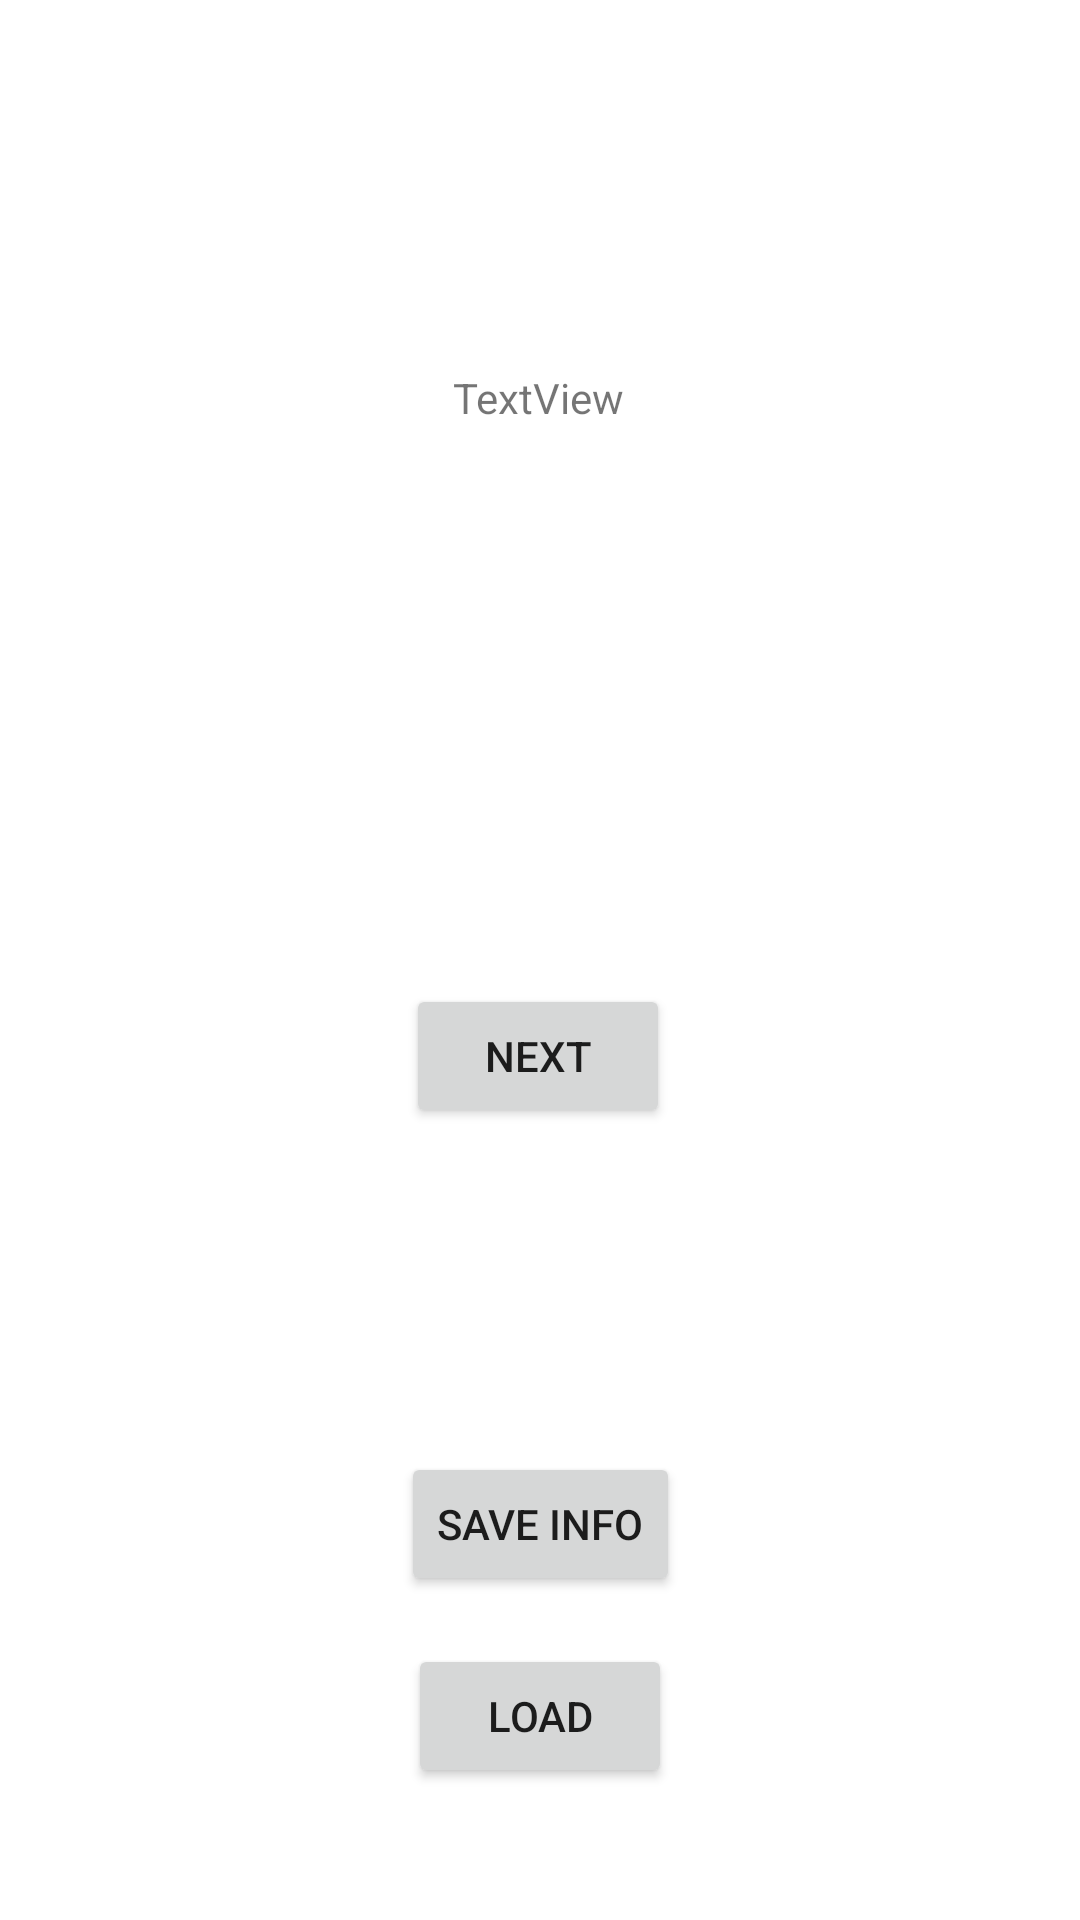

Produce the Android XML layout that renders to this screen, including the resource entries it uses.
<!-- AndroidManifest.xml: application theme Theme.MyTimeLogApp -->
<!-- res/layout/activity_display_person.xml -->
<?xml version="1.0" encoding="utf-8"?>
<androidx.constraintlayout.widget.ConstraintLayout xmlns:android="http://schemas.android.com/apk/res/android"
    xmlns:app="http://schemas.android.com/apk/res-auto"
    xmlns:tools="http://schemas.android.com/tools"
    android:layout_width="match_parent"
    android:layout_height="match_parent"
    tools:context=".DisplayPersonActivity">

    <TextView
        android:id="@+id/displayPersonTextView"
        android:layout_width="wrap_content"
        android:layout_height="wrap_content"
        android:text="TextView"
        app:layout_constraintBottom_toBottomOf="parent"
        app:layout_constraintEnd_toEndOf="parent"
        app:layout_constraintHorizontal_bias="0.498"
        app:layout_constraintStart_toStartOf="parent"
        app:layout_constraintTop_toTopOf="parent"
        app:layout_constraintVertical_bias="0.198" />

    <Button
        android:id="@+id/viewNextButton"
        android:layout_width="wrap_content"
        android:layout_height="wrap_content"
        android:onClick="onNextPersonButtonClick"
        android:text="Next"
        app:layout_constraintBottom_toBottomOf="parent"
        app:layout_constraintEnd_toEndOf="parent"
        app:layout_constraintHorizontal_bias="0.498"
        app:layout_constraintStart_toStartOf="parent"
        app:layout_constraintTop_toBottomOf="@+id/displayPersonTextView"
        app:layout_constraintVertical_bias="0.413" />

    <Button
        android:id="@+id/saveLogButton"
        android:layout_width="wrap_content"
        android:layout_height="wrap_content"
        android:onClick="onSaveButtonClick"
        android:text="Save Info"
        app:layout_constraintBottom_toBottomOf="parent"
        app:layout_constraintEnd_toEndOf="parent"
        app:layout_constraintStart_toStartOf="parent"
        app:layout_constraintTop_toBottomOf="@+id/viewNextButton" />

    <Button
        android:id="@+id/loadLogButton"
        android:layout_width="wrap_content"
        android:layout_height="wrap_content"
        android:layout_marginBottom="44dp"
        android:onClick="onLoadLogButtonClick"
        android:text="Load"
        app:layout_constraintBottom_toBottomOf="parent"
        app:layout_constraintEnd_toEndOf="@+id/saveLogButton"
        app:layout_constraintHorizontal_bias="0.473"
        app:layout_constraintStart_toStartOf="@+id/saveLogButton" />
</androidx.constraintlayout.widget.ConstraintLayout>
<!-- resources referenced by this layout -->
<resources>
  <style name="Theme.MyTimeLogApp" parent="Theme.MaterialComponents.DayNight.DarkActionBar">
          
          <item name="colorPrimary">@color/purple_500</item>
          <item name="colorPrimaryVariant">@color/purple_700</item>
          <item name="colorOnPrimary">@color/white</item>
          
          <item name="colorSecondary">@color/teal_200</item>
          <item name="colorSecondaryVariant">@color/teal_700</item>
          <item name="colorOnSecondary">@color/black</item>
          
          <item name="android:statusBarColor" tools:targetApi="l">?attr/colorPrimaryVariant</item>
          
      </style>
  <!-- not gathered from this repository: default colours our renderer supplied (Android Studio template values) -->
  <color name="purple_500">#FF6200EE</color>
  <color name="purple_700">#FF3700B3</color>
  <color name="teal_200">#FF03DAC5</color>
  <color name="teal_700">#FF018786</color>
  <color name="black">#FF000000</color>
  <color name="white">#FFFFFFFF</color>
</resources>
